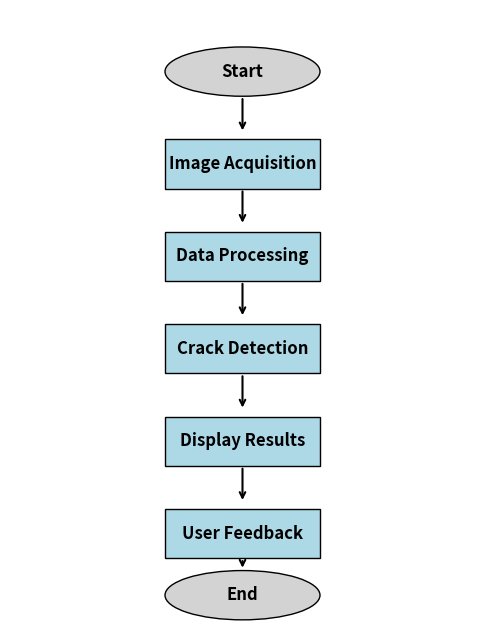

Generate this figure with matplotlib:
import matplotlib.pyplot as plt
import matplotlib.patches as patches

# Create figure and axis
fig, ax = plt.subplots(figsize=(6, 8))
ax.set_xlim(0, 6)
ax.set_ylim(0, 10)
ax.axis('off')  # Hide axis labels

# Define positions for the elements
positions = {
    "Start": (3, 9),
    "Image Acquisition": (3, 7.5),
    "Data Processing": (3, 6),
    "Crack Detection": (3, 4.5),
    "Display Results": (3, 3),
    "User Feedback": (3, 1.5),
    "End": (3, 0.5)
}

# Draw shapes
shapes = {
    "Start": patches.Ellipse(positions["Start"], width=2, height=0.8, edgecolor='black', facecolor='lightgray'),
    "Image Acquisition": patches.Rectangle((2, 7.1), width=2, height=0.8, edgecolor='black', facecolor='lightblue'),
    "Data Processing": patches.Rectangle((2, 5.6), width=2, height=0.8, edgecolor='black', facecolor='lightblue'),
    "Crack Detection": patches.Rectangle((2, 4.1), width=2, height=0.8, edgecolor='black', facecolor='lightblue'),
    "Display Results": patches.Rectangle((2, 2.6), width=2, height=0.8, edgecolor='black', facecolor='lightblue'),
    "User Feedback": patches.Rectangle((2, 1.1), width=2, height=0.8, edgecolor='black', facecolor='lightblue'),
    "End": patches.Ellipse(positions["End"], width=2, height=0.8, edgecolor='black', facecolor='lightgray'),
}

# Add shapes to plot
for shape in shapes.values():
    ax.add_patch(shape)

# Add text labels
for label, (x, y) in positions.items():
    ax.text(x, y, label, fontsize=12, ha='center', va='center', fontweight='bold')

# Draw arrows to indicate flow
arrows = [
    ((3, 8.6), (3, 8)),  # Start to Image Acquisition
    ((3, 7.1), (3, 6.5)),  # Image Acquisition to Data Processing
    ((3, 5.6), (3, 5)),  # Data Processing to Crack Detection
    ((3, 4.1), (3, 3.5)),  # Crack Detection to Display Results
    ((3, 2.6), (3, 2)),  # Display Results to User Feedback
    ((3, 1.1), (3, 0.9))  # User Feedback to End
]

for (x1, y1), (x2, y2) in arrows:
    ax.annotate("", xy=(x2, y2), xytext=(x1, y1),
                arrowprops=dict(arrowstyle="->", lw=1.5))

# Save and display the flowchart
plt.savefig("jackal_crack_detection_flowchart.png", dpi=300)
plt.show()
